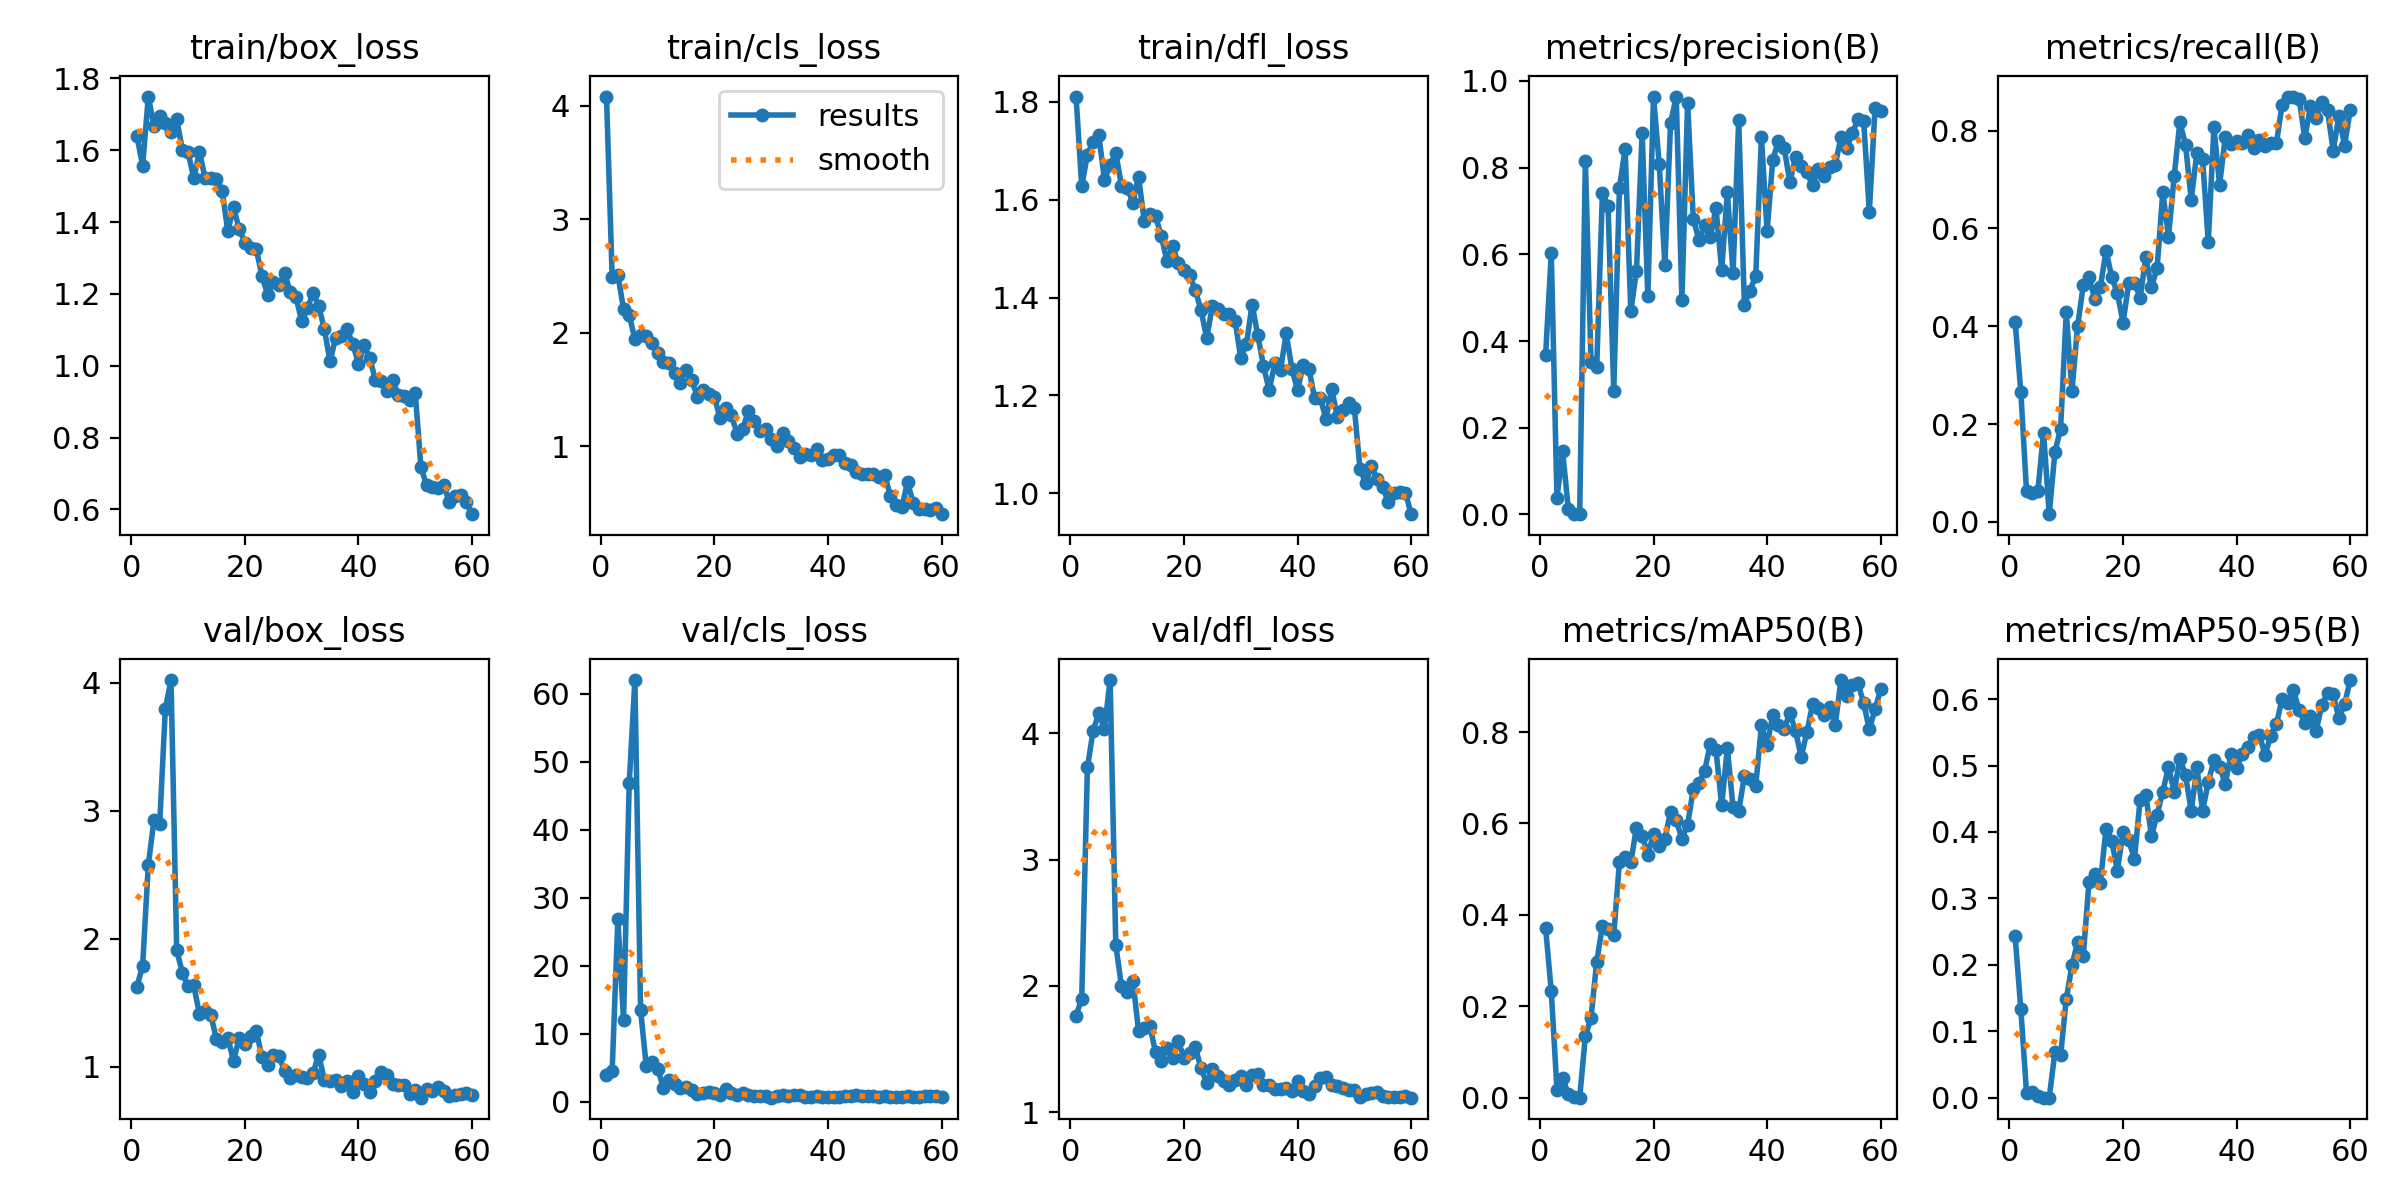

Data behind this chart, as committed beside it:
epoch, time, train/box_loss, train/cls_loss, train/dfl_loss, metrics/precision(B), metrics/recall(B), metrics/mAP50(B), metrics/mAP50-95(B), val/box_loss, val/cls_loss, val/dfl_loss, lr/pg0, lr/pg1, lr/pg2
1, 4.444, 1.64, 4.081, 1.811, 0.3677, 0.409, 0.3713, 0.2427, 1.626, 3.895, 1.762, 0.0002715, 0.0002715, 0.0002715
2, 7.364, 1.557, 2.487, 1.627, 0.6026, 0.2659, 0.2333, 0.1332, 1.79, 4.594, 1.9, 0.0005481, 0.0005481, 0.0005481
3, 10.14, 1.75, 2.509, 1.692, 0.0378, 0.06349, 0.01785, 0.0079, 2.579, 26.85, 3.731, 0.0008153, 0.0008153, 0.0008153
4, 12.83, 1.667, 2.21, 1.718, 0.1463, 0.05952, 0.0432, 0.00881, 2.928, 11.99, 4.02, 0.001073, 0.001073, 0.001073
5, 15.54, 1.695, 2.157, 1.733, 0.01169, 0.06349, 0.00772, 0.00247, 2.896, 46.85, 4.159, 0.001321, 0.001321, 0.001321
6, 18.23, 1.677, 1.942, 1.641, 0.00157, 0.1825, 0.00116, 0.00023, 3.799, 62.03, 4.039, 0.001311, 0.001311, 0.001311
7, 20.88, 1.651, 1.98, 1.67, 0.00063, 0.01587, 0.00026, 0.00012, 4.023, 13.48, 4.423, 0.001288, 0.001288, 0.001288
8, 23.53, 1.687, 1.968, 1.695, 0.8147, 0.1429, 0.1347, 0.06874, 1.909, 5.259, 2.323, 0.001264, 0.001264, 0.001264
9, 26.23, 1.601, 1.909, 1.628, 0.3521, 0.1905, 0.1752, 0.06365, 1.737, 5.844, 1.997, 0.00124, 0.00124, 0.00124
10, 28.89, 1.594, 1.82, 1.624, 0.3397, 0.4286, 0.2974, 0.1484, 1.63, 4.866, 1.954, 0.001217, 0.001217, 0.001217
11, 31.56, 1.523, 1.745, 1.594, 0.7418, 0.2681, 0.3758, 0.1993, 1.635, 2.095, 2.042, 0.001193, 0.001193, 0.001193
12, 34.22, 1.596, 1.735, 1.647, 0.7115, 0.4008, 0.3694, 0.2344, 1.414, 3.246, 1.647, 0.00117, 0.00117, 0.00117
13, 36.88, 1.523, 1.647, 1.557, 0.2846, 0.4841, 0.3557, 0.214, 1.436, 2.586, 1.668, 0.001146, 0.001146, 0.001146
14, 39.5, 1.523, 1.557, 1.571, 0.7532, 0.5001, 0.5159, 0.3247, 1.408, 2.041, 1.685, 0.001122, 0.001122, 0.001122
15, 42.16, 1.52, 1.672, 1.566, 0.8427, 0.4563, 0.5259, 0.3361, 1.214, 2.235, 1.474, 0.001099, 0.001099, 0.001099
16, 44.82, 1.488, 1.582, 1.526, 0.4697, 0.4802, 0.5151, 0.3237, 1.194, 1.8, 1.408, 0.001075, 0.001075, 0.001075
17, 47.44, 1.374, 1.437, 1.475, 0.5614, 0.554, 0.5911, 0.4044, 1.228, 1.208, 1.512, 0.001052, 0.001052, 0.001052
18, 50.09, 1.442, 1.492, 1.504, 0.8803, 0.5014, 0.5728, 0.3868, 1.045, 1.304, 1.43, 0.001028, 0.001028, 0.001028
19, 52.71, 1.381, 1.459, 1.47, 0.5029, 0.4672, 0.5322, 0.3417, 1.227, 1.449, 1.561, 0.001005, 0.001005, 0.001005
20, 55.36, 1.343, 1.435, 1.456, 0.9638, 0.4074, 0.5763, 0.4002, 1.177, 1.314, 1.433, 0.000981, 0.000981, 0.000981
21, 57.99, 1.327, 1.244, 1.445, 0.809, 0.4882, 0.5513, 0.3875, 1.243, 0.9577, 1.468, 0.0009574, 0.0009574, 0.0009574
22, 60.64, 1.326, 1.335, 1.415, 0.5748, 0.4885, 0.566, 0.3593, 1.282, 1.926, 1.513, 0.0009339, 0.0009339, 0.0009339
23, 63.28, 1.251, 1.273, 1.375, 0.9026, 0.4585, 0.6257, 0.4483, 1.079, 1.25, 1.347, 0.0009103, 0.0009103, 0.0009103
24, 65.96, 1.198, 1.106, 1.317, 0.9635, 0.5405, 0.6069, 0.4563, 1.011, 0.9565, 1.232, 0.0008867, 0.0008867, 0.0008867
25, 68.64, 1.233, 1.154, 1.382, 0.4938, 0.4797, 0.5664, 0.3938, 1.094, 1.224, 1.34, 0.0008631, 0.0008631, 0.0008631
26, 71.31, 1.225, 1.313, 1.376, 0.9495, 0.5198, 0.5975, 0.4263, 1.087, 1.036, 1.287, 0.0008395, 0.0008395, 0.0008395
27, 73.98, 1.259, 1.219, 1.367, 0.6824, 0.6746, 0.6748, 0.4608, 0.9633, 0.9056, 1.25, 0.000816, 0.000816, 0.000816
28, 76.7, 1.204, 1.136, 1.366, 0.6324, 0.5825, 0.6879, 0.4977, 0.9094, 0.8169, 1.216, 0.0007924, 0.0007924, 0.0007924
29, 79.36, 1.191, 1.15, 1.353, 0.6669, 0.7064, 0.7149, 0.4607, 0.9383, 0.8734, 1.254, 0.0007688, 0.0007688, 0.0007688
30, 82.02, 1.125, 1.066, 1.276, 0.6389, 0.8175, 0.774, 0.5102, 0.9208, 0.6029, 1.285, 0.0007452, 0.0007452, 0.0007452
31, 84.7, 1.16, 0.9993, 1.305, 0.7073, 0.7708, 0.7612, 0.4859, 0.9116, 0.7964, 1.214, 0.0007216, 0.0007216, 0.0007216
32, 87.35, 1.202, 1.113, 1.386, 0.563, 0.6587, 0.6394, 0.4311, 0.9529, 0.966, 1.294, 0.0006981, 0.0006981, 0.0006981
33, 90, 1.168, 1.044, 1.322, 0.7433, 0.7548, 0.765, 0.4971, 1.091, 0.8577, 1.301, 0.0006745, 0.0006745, 0.0006745
34, 92.63, 1.101, 0.9836, 1.26, 0.5563, 0.7421, 0.6354, 0.432, 0.8996, 0.9603, 1.217, 0.0006509, 0.0006509, 0.0006509
35, 95.24, 1.012, 0.906, 1.211, 0.9102, 0.5723, 0.6276, 0.4746, 0.8881, 1.046, 1.217, 0.0006273, 0.0006273, 0.0006273
36, 97.86, 1.079, 0.9308, 1.265, 0.4835, 0.8063, 0.7034, 0.5079, 0.8949, 0.7033, 1.184, 0.0006038, 0.0006038, 0.0006038
37, 100.5, 1.084, 0.9202, 1.252, 0.5163, 0.6891, 0.6981, 0.4979, 0.8523, 0.7165, 1.184, 0.0005802, 0.0005802, 0.0005802
38, 103.1, 1.101, 0.9746, 1.327, 0.5508, 0.7869, 0.6829, 0.4729, 0.89, 0.7986, 1.191, 0.0005566, 0.0005566, 0.0005566
39, 105.8, 1.061, 0.8813, 1.255, 0.8705, 0.7721, 0.8146, 0.5169, 0.8012, 0.7415, 1.165, 0.000533, 0.000533, 0.000533
40, 108.4, 1.006, 0.8856, 1.211, 0.6529, 0.7793, 0.771, 0.4961, 0.9296, 0.696, 1.246, 0.0005094, 0.0005094, 0.0005094
41, 111.1, 1.058, 0.9201, 1.261, 0.8185, 0.7736, 0.8382, 0.5179, 0.8645, 0.7325, 1.171, 0.0004859, 0.0004859, 0.0004859
42, 113.8, 1.021, 0.9254, 1.254, 0.8612, 0.7907, 0.815, 0.5278, 0.803, 0.7233, 1.141, 0.0004623, 0.0004623, 0.0004623
43, 116.4, 0.9598, 0.8477, 1.194, 0.8462, 0.7638, 0.8068, 0.5426, 0.8874, 0.8643, 1.209, 0.0004387, 0.0004387, 0.0004387
44, 119.1, 0.9582, 0.8341, 1.195, 0.7664, 0.781, 0.8416, 0.5464, 0.9583, 0.9127, 1.273, 0.0004151, 0.0004151, 0.0004151
45, 121.8, 0.9285, 0.7685, 1.152, 0.8237, 0.7679, 0.8027, 0.5158, 0.9396, 0.9668, 1.281, 0.0003915, 0.0003915, 0.0003915
46, 124.4, 0.9599, 0.7558, 1.214, 0.8037, 0.7747, 0.7457, 0.5452, 0.8618, 0.7926, 1.211, 0.000368, 0.000368, 0.000368
47, 127.1, 0.9193, 0.751, 1.157, 0.7898, 0.7738, 0.7997, 0.5622, 0.8557, 0.825, 1.205, 0.0003444, 0.0003444, 0.0003444
48, 129.8, 0.9167, 0.7582, 1.171, 0.7588, 0.8527, 0.8603, 0.6007, 0.8553, 0.8748, 1.19, 0.0003208, 0.0003208, 0.0003208
49, 132.4, 0.9044, 0.7268, 1.184, 0.7975, 0.869, 0.8523, 0.594, 0.7863, 0.7753, 1.179, 0.0002972, 0.0002972, 0.0002972
50, 135.1, 0.9245, 0.7432, 1.174, 0.7813, 0.8695, 0.8374, 0.6132, 0.8225, 0.7837, 1.178, 0.0002737, 0.0002737, 0.0002737
51, 154.5, 0.7176, 0.5596, 1.05, 0.8016, 0.8649, 0.8544, 0.5833, 0.7587, 0.6294, 1.123, 0.0002501, 0.0002501, 0.0002501
52, 157.2, 0.6676, 0.4853, 1.021, 0.8063, 0.7846, 0.8156, 0.5642, 0.8273, 0.6288, 1.146, 0.0002265, 0.0002265, 0.0002265
53, 159.8, 0.6625, 0.4602, 1.055, 0.8697, 0.8499, 0.9138, 0.575, 0.8133, 0.764, 1.153, 0.0002029, 0.0002029, 0.0002029
54, 162.4, 0.6602, 0.6835, 1.029, 0.8442, 0.8255, 0.879, 0.5521, 0.8401, 0.8749, 1.163, 0.0001793, 0.0001793, 0.0001793
55, 165.1, 0.6675, 0.4968, 1.012, 0.8792, 0.8577, 0.9025, 0.5911, 0.8105, 0.7296, 1.128, 0.0001558, 0.0001558, 0.0001558
56, 167.7, 0.6217, 0.4467, 0.9813, 0.9115, 0.8414, 0.9066, 0.6089, 0.7742, 0.7727, 1.117, 0.0001322, 0.0001322, 0.0001322
57, 170.4, 0.6382, 0.4453, 1, 0.9086, 0.7587, 0.8632, 0.6075, 0.7771, 0.8332, 1.124, 0.0001086, 0.0001086, 0.0001086
58, 173.1, 0.6415, 0.4407, 1.003, 0.6974, 0.8307, 0.8056, 0.5712, 0.7838, 0.8014, 1.12, 8.50255e-05, 8.50255e-05, 8.50255e-05
59, 175.7, 0.6196, 0.4538, 1.001, 0.9363, 0.7687, 0.8499, 0.5923, 0.7933, 0.8011, 1.125, 6.1447e-05, 6.1447e-05, 6.1447e-05
60, 178.4, 0.5869, 0.4005, 0.9572, 0.931, 0.8429, 0.8936, 0.6287, 0.7822, 0.7725, 1.115, 3.78685e-05, 3.78685e-05, 3.78685e-05
